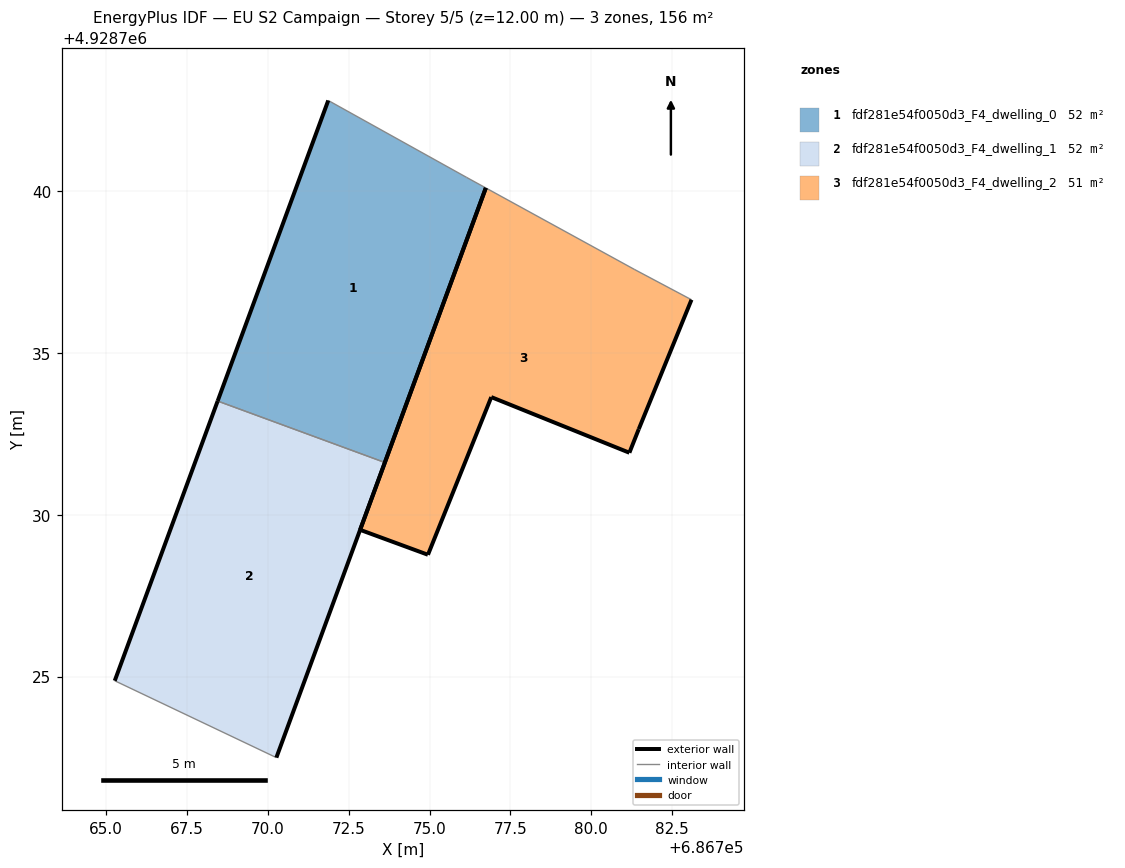
=== STOREY PLAN SPEC (per zone: floor XY polygon, exterior-wall plan segments, windows/doors) ===
zone 1: fdf281e54f0050d3_F4_dwelling_0  (52.1 m²)
  floor: (686773.62, 4928731.62) (686776.74, 4928740.11) (686776.15, 4928740.43) (686771.87, 4928742.81) (686768.45, 4928733.52)
  exterior wall: (686776.74, 4928740.11) – (686773.62, 4928731.62)  [9.0 m]
  exterior wall: (686768.45, 4928733.52) – (686771.87, 4928742.81)  [9.9 m]
  interior walls: 3
zone 2: fdf281e54f0050d3_F4_dwelling_1  (52.1 m²)
  floor: (686770.27, 4928722.50) (686773.62, 4928731.62) (686768.45, 4928733.52) (686765.27, 4928724.87)
  exterior wall: (686773.62, 4928731.62) – (686770.27, 4928722.50)  [9.7 m]
  exterior wall: (686765.27, 4928724.87) – (686768.45, 4928733.52)  [9.2 m]
  interior walls: 2
zone 3: fdf281e54f0050d3_F4_dwelling_2  (51.2 m²)
  floor: (686781.18, 4928731.92) (686781.47, 4928732.65) (686783.10, 4928736.65) (686781.33, 4928737.59) (686776.74, 4928740.11) (686772.85, 4928729.54) (686774.95, 4928728.77) (686776.91, 4928733.64)
  exterior wall: (686774.95, 4928728.77) – (686772.85, 4928729.54)  [2.2 m]
  exterior wall: (686772.85, 4928729.54) – (686776.74, 4928740.11)  [11.3 m]
  exterior wall: (686783.10, 4928736.65) – (686781.47, 4928732.65)  [4.3 m]
  exterior wall: (686781.47, 4928732.65) – (686781.18, 4928731.92)  [0.8 m]
  exterior wall: (686781.18, 4928731.92) – (686776.91, 4928733.64)  [4.6 m]
  exterior wall: (686776.91, 4928733.64) – (686774.95, 4928728.77)  [5.3 m]
  exterior wall: (686774.95, 4928728.77) – (686774.95, 4928728.77)  [0.0 m]
  interior walls: 2

=== DERIVED (storey summary) ===
Building: EU S2 Campaign
Storey: 5 of 5  (floor level z = 12.00 m)
Storey gross floor area: 155.5 m²
Zones on this storey: 3
  - fdf281e54f0050d3_F4_dwelling_0: floor 52.1 m²; exterior wall 18.9 m (56.8 m²); WWR 0.0%
  - fdf281e54f0050d3_F4_dwelling_1: floor 52.1 m²; exterior wall 18.9 m (56.8 m²); WWR 0.0%
  - fdf281e54f0050d3_F4_dwelling_2: floor 51.2 m²; exterior wall 28.5 m (85.4 m²); WWR 0.0%
Zone adjacency (shared interzone walls):
  - fdf281e54f0050d3_F4_dwelling_0 ↔ fdf281e54f0050d3_F4_dwelling_1